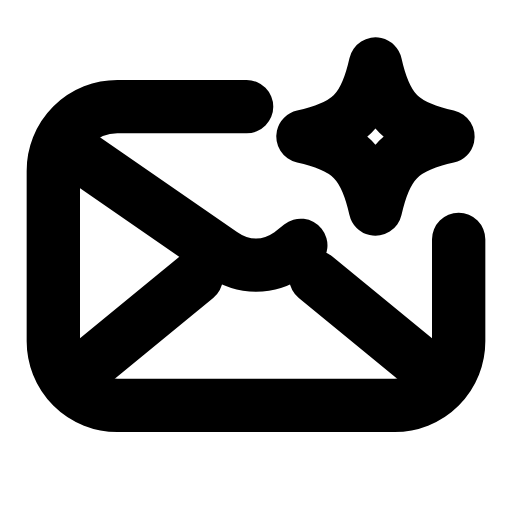
t = 0.00 s
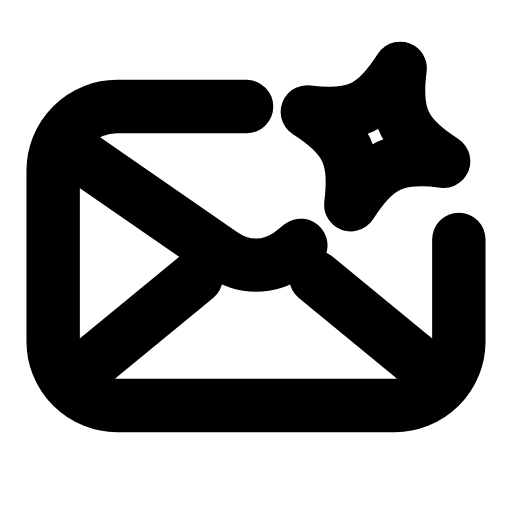
t = 0.28 s
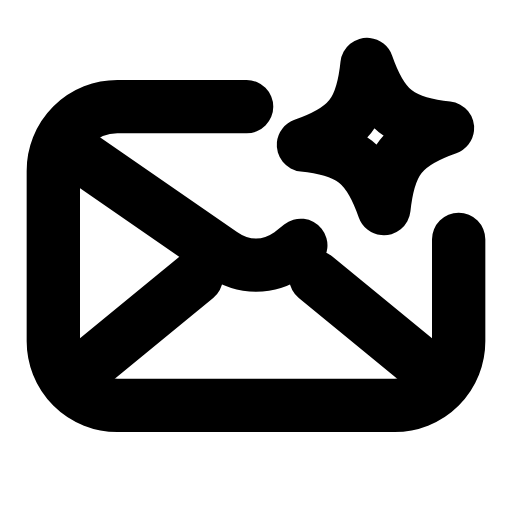
t = 0.56 s
t = 0.80 s: frame unchanged from t = 0.00 s, image omitted
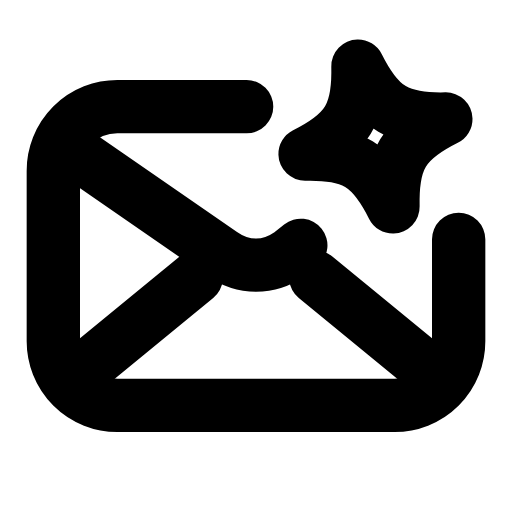
t = 1.09 s
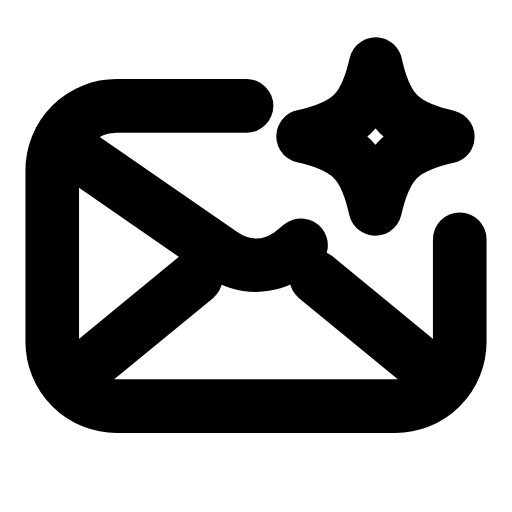
t = 1.39 s

The animated SVG that drew these frames (rendered in a browser with its animation timeline set to each time). Animation: 2 SMIL elements (animateTransform=2); one cycle of 1.65 s, repeats indefinitely.

<svg xmlns="http://www.w3.org/2000/svg" width="24" height="24" viewBox="0 0 24 24" fill="none"><g transform="translate(12 12)"><g><animateTransform attributeName="transform" type="scale" values="1;1.03;1;1;1;1;1.03;1;1" keyTimes="0;0.117;0.225;0.45;0.6;0.75;0.822;0.9;1" dur="1.65s" repeatCount="indefinite" calcMode="spline" keySplines="0.16 1 0.3 1;0.16 1 0.3 1;0.16 1 0.3 1;0.16 1 0.3 1;0.16 1 0.3 1;0.16 1 0.3 1;0.16 1 0.3 1;0.16 1 0.3 1"/><g transform="translate(-12 -12)"><g><path stroke="currentColor" stroke-width="2.5" stroke-linecap="round" stroke-linejoin="round" fill="none" d="M11.56 5L5.5 5A3 3 0 0 0 2.5 8L2.5 16A3 3 0 0 0 5.5 19L18.5 19A3 3 0 0 0 21.5 16L21.5 11.22"></path><path stroke="currentColor" stroke-width="2.5" stroke-linecap="round" stroke-linejoin="round" fill="none" d="M3.6 17.6L9.2 13M20.4 17.6L14.8 13"></path><path stroke="currentColor" stroke-width="2.5" stroke-linecap="round" stroke-linejoin="round" fill="none" d="M3.6 7.2L10.4 11.9C11.4 12.6 12.6 12.6 13.6 11.9L14.1 11.5"></path></g></g></g></g><path stroke="currentColor" stroke-width="2.5" stroke-linecap="round" stroke-linejoin="round" fill="none" d="M17.6 3C18.09 5.18 18.82 5.91 21 6.4C18.82 6.89 18.09 7.62 17.6 9.8C17.11 7.62 16.38 6.89 14.2 6.4C16.38 5.91 17.11 5.18 17.6 3Z"><animateTransform attributeName="transform" type="rotate" values="0 17.6 6.4;20 17.6 6.4;-14 17.6 6.4;0 17.6 6.4;0 17.6 6.4;-14 17.6 6.4;20 17.6 6.4;0 17.6 6.4;0 17.6 6.4" keyTimes="0;0.2475;0.324;0.45;0.6;0.684;0.735;0.9;1" dur="1.65s" repeatCount="indefinite" calcMode="spline" keySplines="0.16 1 0.3 1;0.16 1 0.3 1;0.16 1 0.3 1;0.16 1 0.3 1;0.16 1 0.3 1;0.16 1 0.3 1;0.16 1 0.3 1;0.16 1 0.3 1"/></path></svg>
